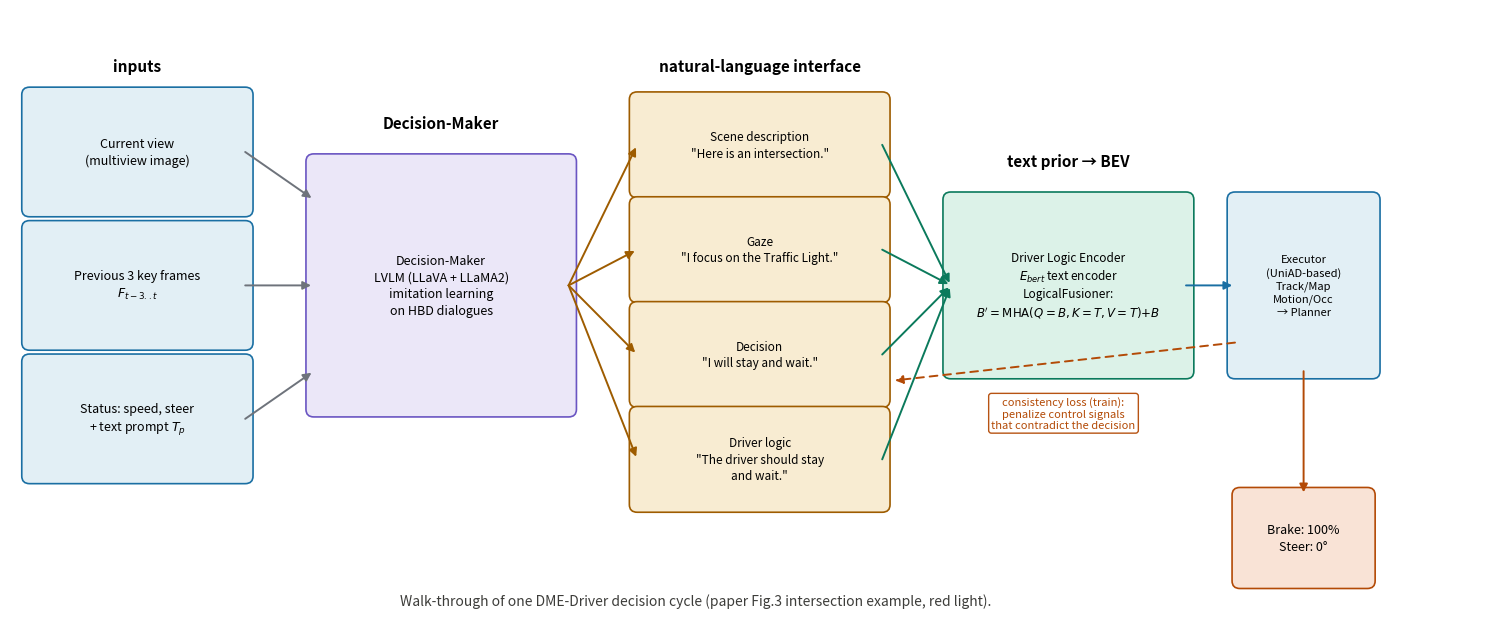

Source code (Python):
"""Self-drawn figure for the DME-Driver xray doc.

A concrete walk-through of one decision cycle (the intersection / red-light
example from the paper's Figure 3), showing exactly what flows where:
the Decision-Maker's four text outputs, the Driver Logic Encoder
(BERT + LogicalFusioner cross-attention), and the Executor's path from
BEV features to control signals, with the consistency-loss feedback arrow.
"""
import matplotlib
matplotlib.use("Agg")
import matplotlib.pyplot as plt
from matplotlib.patches import FancyBboxPatch, FancyArrowPatch

fig, ax = plt.subplots(figsize=(15, 6.4))
ax.set_xlim(0, 15)
ax.set_ylim(0, 6.4)
ax.axis("off")

IN, OP, OUT, ALT = "#1a6fa3", "#0b7a5c", "#9e5c00", "#6a55c2"

def box(x, y, w, h, text, fc, ec, fs=9, alpha=1.0):
    p = FancyBboxPatch((x, y), w, h, boxstyle="round,pad=0.08",
                       fc=fc, ec=ec, alpha=alpha, linewidth=1.2)
    ax.add_patch(p)
    ax.text(x + w / 2, y + h / 2, text, ha="center", va="center",
            fontsize=fs, wrap=True, linespacing=1.35)
    return (x + w / 2, y + h / 2, x, y, w, h)

def arrow(x1, y1, x2, y2, color="#6e737b", ls="-", width=1.4):
    ax.add_patch(FancyArrowPatch((x1, y1), (x2, y2), arrowstyle="-|>",
                                 color=color, linestyle=ls, linewidth=width,
                                 mutation_scale=12, shrinkA=0, shrinkB=2))

# ---- column 1: inputs ----
box(0.2, 4.3, 2.2, 1.2, "Current view\n(multiview image)", "#e2eff5", IN)
box(0.2, 2.9, 2.2, 1.2, "Previous 3 key frames\n$F_{t-3..t}$", "#e2eff5", IN)
box(0.2, 1.5, 2.2, 1.2, "Status: speed, steer\n+ text prompt $T_p$", "#e2eff5", IN)
ax.text(1.3, 5.75, "inputs", fontsize=11, weight="bold", ha="center")

# ---- column 2: Decision-Maker ----
box(3.1, 2.2, 2.6, 2.6, "Decision-Maker\nLVLM (LLaVA + LLaMA2)\nimitation learning\non HBD dialogues", "#ebe7f8", ALT)
ax.text(4.4, 5.15, "Decision-Maker", fontsize=11, weight="bold", ha="center")
arrow(2.4, 4.9, 3.1, 4.4)
arrow(2.4, 3.5, 3.1, 3.5)
arrow(2.4, 2.1, 3.1, 2.6)

# ---- column 3: four text outputs ----
outs = [
    (6.4, 4.5, "Scene description\n\"Here is an intersection.\""),
    (6.4, 3.4, "Gaze\n\"I focus on the Traffic Light.\""),
    (6.4, 2.3, "Decision\n\"I will stay and wait.\""),
    (6.4, 1.2, "Driver logic\n\"The driver should stay\nand wait.\""),
]
for x, y, t in outs:
    box(x, y, 2.5, 0.95, t, "#f8ecd2", OUT, fs=8.5)
    arrow(5.7, 3.5, x, y + 0.475, color=OUT)
ax.text(7.65, 5.75, "natural-language interface", fontsize=11, weight="bold", ha="center")

# ---- column 4: Driver Logic Encoder ----
box(9.6, 2.6, 2.4, 1.8,
    "Driver Logic Encoder\n$E_{bert}$ text encoder\nLogicalFusioner:\n$B' = \\mathrm{MHA}(Q{=}B,K{=}T,V{=}T){+}B$",
    "#dcf2e8", OP, fs=8.5)
ax.text(10.8, 4.75, "text prior → BEV", fontsize=11, weight="bold", ha="center")
for _, y, _ in outs:
    arrow(8.9, y + 0.475, 9.6, 3.5, color=OP)

# ---- column 5: Executor ----
box(12.5, 2.6, 1.4, 1.8, "Executor\n(UniAD-based)\nTrack/Map\nMotion/Occ\n→ Planner", "#e2eff5", IN, fs=8)
arrow(12.0, 3.5, 12.5, 3.5, color=IN)

# control signal output
box(12.55, 0.4, 1.3, 0.9, "Brake: 100%\nSteer: 0°", "#f9e3d6", "#b34a06", fs=9)
arrow(13.2, 2.6, 13.2, 1.3, color="#b34a06")

# consistency loss feedback arrow (training time): from Planner back to the
# Decision text box — penalize control signals contradicting the decision
arrow(12.5, 2.9, 9.0, 2.5, color="#b34a06", ls=(0, (4, 3)))
ax.text(10.75, 2.0, "consistency loss (train):\npenalize control signals\nthat contradict the decision",
        fontsize=8, color="#b34a06", ha="center",
        bbox=dict(fc="white", ec="#b34a06", alpha=0.95, boxstyle="round,pad=0.25"))

ax.text(7, 0.15,
        "Walk-through of one DME-Driver decision cycle (paper Fig.3 intersection example, red light).",
        fontsize=10, style="italic", ha="center", color="#3d3d3a")
fig.tight_layout()
fig.savefig("fig-dme-cycle.png", dpi=150, bbox_inches="tight")
print("saved fig-dme-cycle.png")
